Photos from the image-classification dataset "trainData" in the GitHub repository ketann26/Automatic-Circuit-Recognition. Its 3 classes are: diode, resistor, inductor.

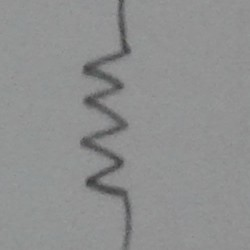
Label: resistor

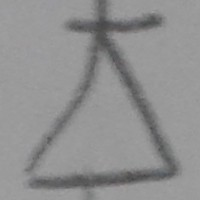
Label: diode

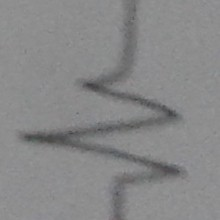
Label: resistor

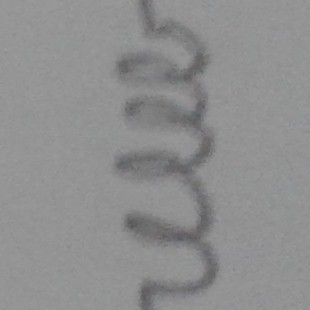
Label: inductor

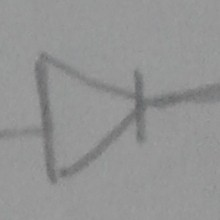
Label: diode

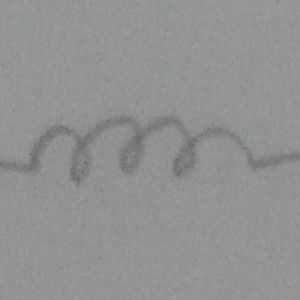
Label: inductor
